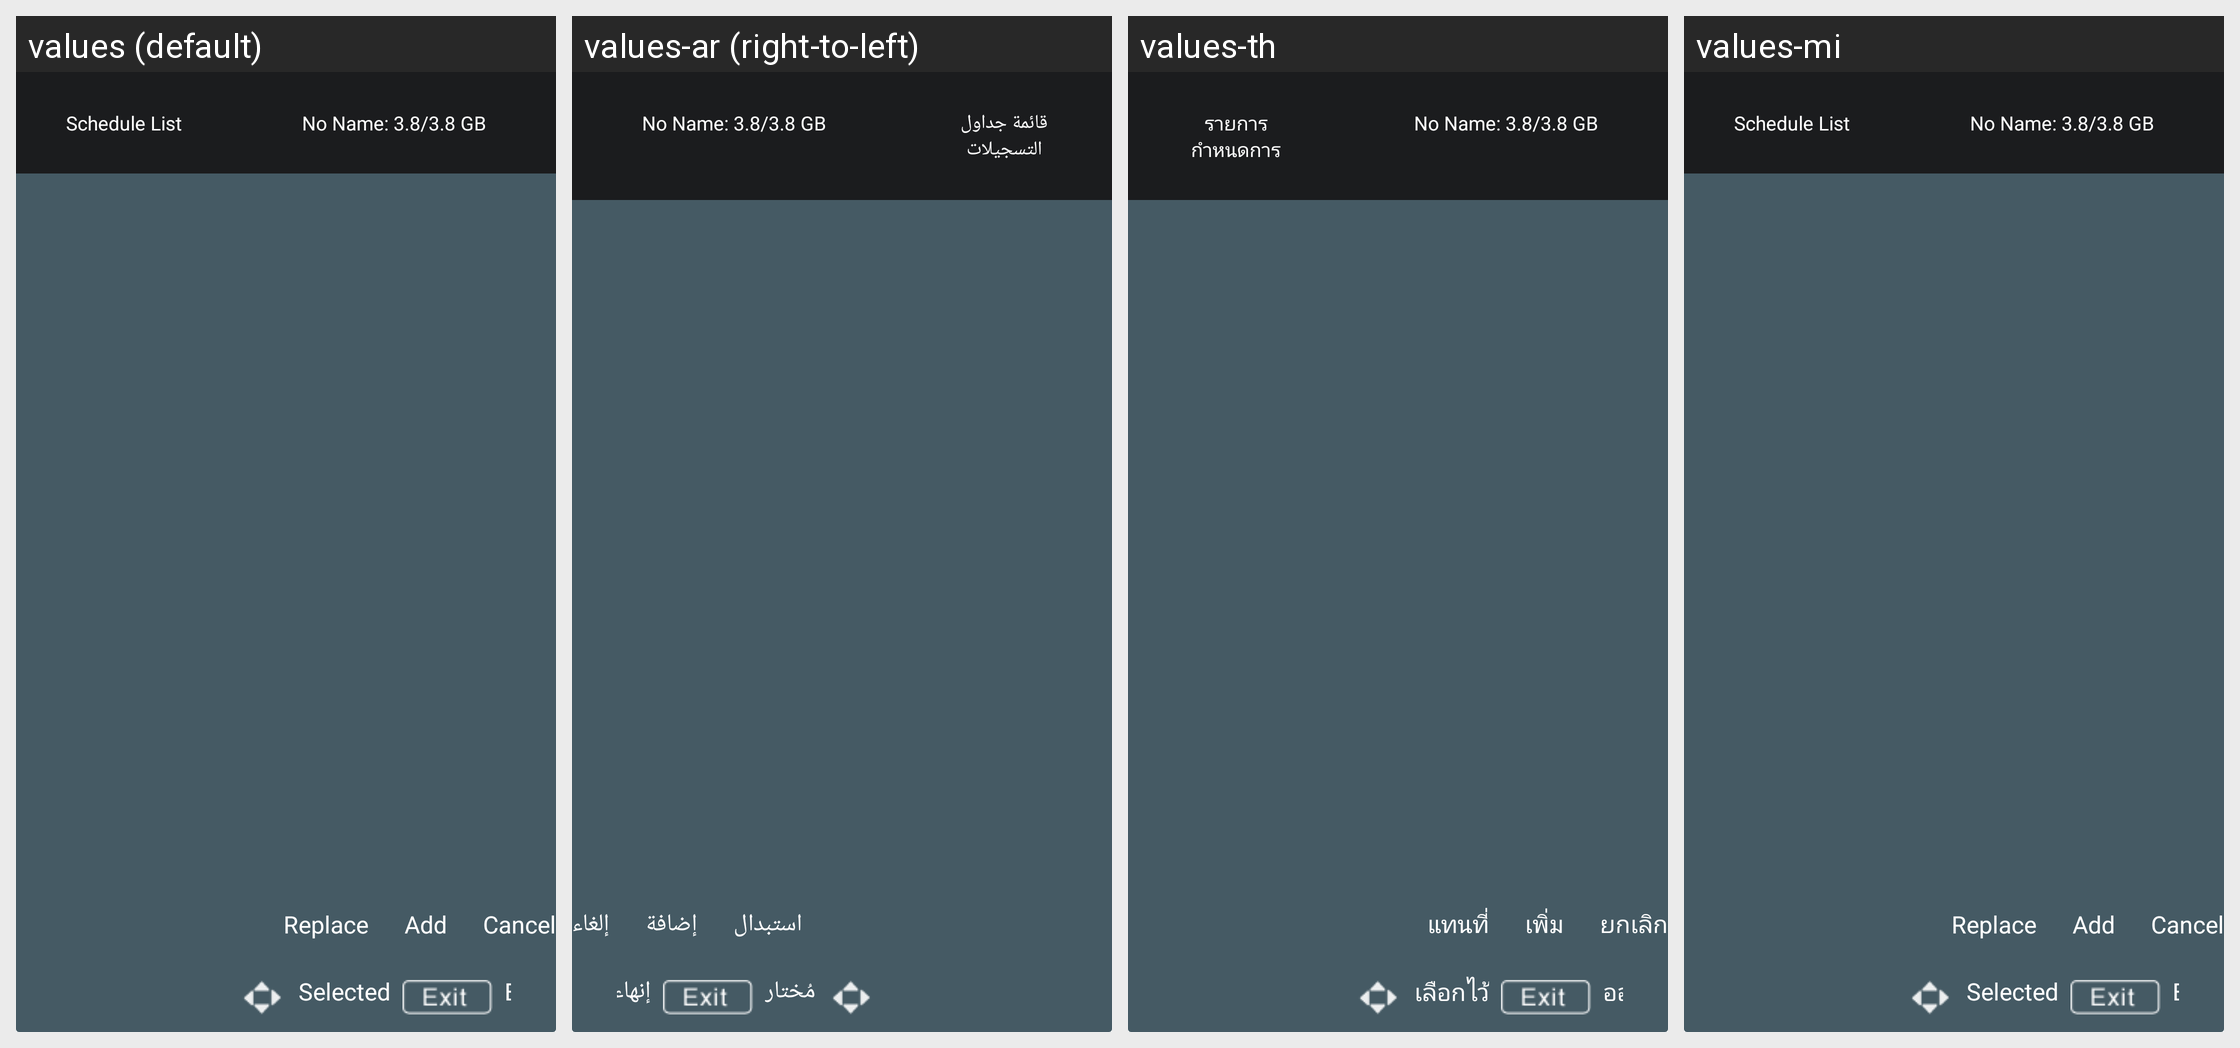

Strings drawn on this Android screen and how each of the app's shown locales translates them:
Android screen res/layout/pvr_tshfit_schudulelist_item.xml rendered under 4 locales, left to right: values (default), values-ar (right-to-left), values-th, values-mi. Device: Nexus 5 (rendered at 1080×1920; each locale shown at half size, 540×960, under a caption strip naming it); theme android:Theme.Translucent.NoTitleBar.Fullscreen.
Other locales in the repository, not shown: values-af, values-am, values-as, values-az, values-be, values-bg, values-bn, values-bs, values-ca, values-cs, values-da, values-de, values-el, values-en-rCA, values-en-rGB, values-en-rIN, values-en-rXC, values-es, values-es-rUS, values-et, values-eu, values-fa, values-fi, values-fr, values-fr-rCA, values-gl, values-gu, values-he, values-hi, values-hr, values-hu, values-hy, values-in, values-is, values-it, values-iw, values-ja, values-ka, values-kk, values-km, values-kn, values-ko, values-ky, values-lo, values-lt, values-lv, values-mk, values-ml, values-mn, values-mr, values-ms, values-my, values-nb, values-ne, values-nl, values-or, values-pa, values-pl, values-pt, values-pt-rPT, values-ro, values-ru, values-si, values-sk, values-sl, values-sq, values-sr, values-sv, values-sw, values-ta, values-te, values-tl, values-tr, values-uk, values-ur, values-uz, values-vi, values-zh-rCN, values-zh-rHK, values-zh-rTW, values-zu.
Strings drawn on this screen, with the default value and each locale's value (text and hints the layout hard-codes, and strings that could not be matched under every locale, appear in the picture but are not listed):

pvr_schedulepvr_schedule_list
  values: Schedule List
  values-ar: قائمة جداول التسجيلات
  values-th: รายการกำหนดการ
  values-mi: Schedule List

pvr_schedulepvr_diskinfo
  values: No Name: 3.8/3.8 GB
  values-ar: No Name: 3.8/3.8 GB  [not translated; the default value is used]
  values-th: No Name: 3.8/3.8 GB  [not translated; the default value is used]
  values-mi: No Name: 3.8/3.8 GB

pvr_schedulepvr_selected
  values: Selected
  values-ar: مُختار
  values-th: เลือกไว้
  values-mi: Selected

exit
  values: Exit
  values-ar: إنهاء
  values-th: ออก
  values-mi: Exit

pvr_schedule_replace
  values: Replace
  values-ar: استبدال
  values-th: แทนที่
  values-mi: Replace

pvr_schedule_add
  values: Add
  values-ar: إضافة
  values-th: เพิ่ม
  values-mi: Add

pvr_schedule_cancel
  values: Cancel
  values-ar: إلغاء
  values-th: ยกเลิก
  values-mi: Cancel
